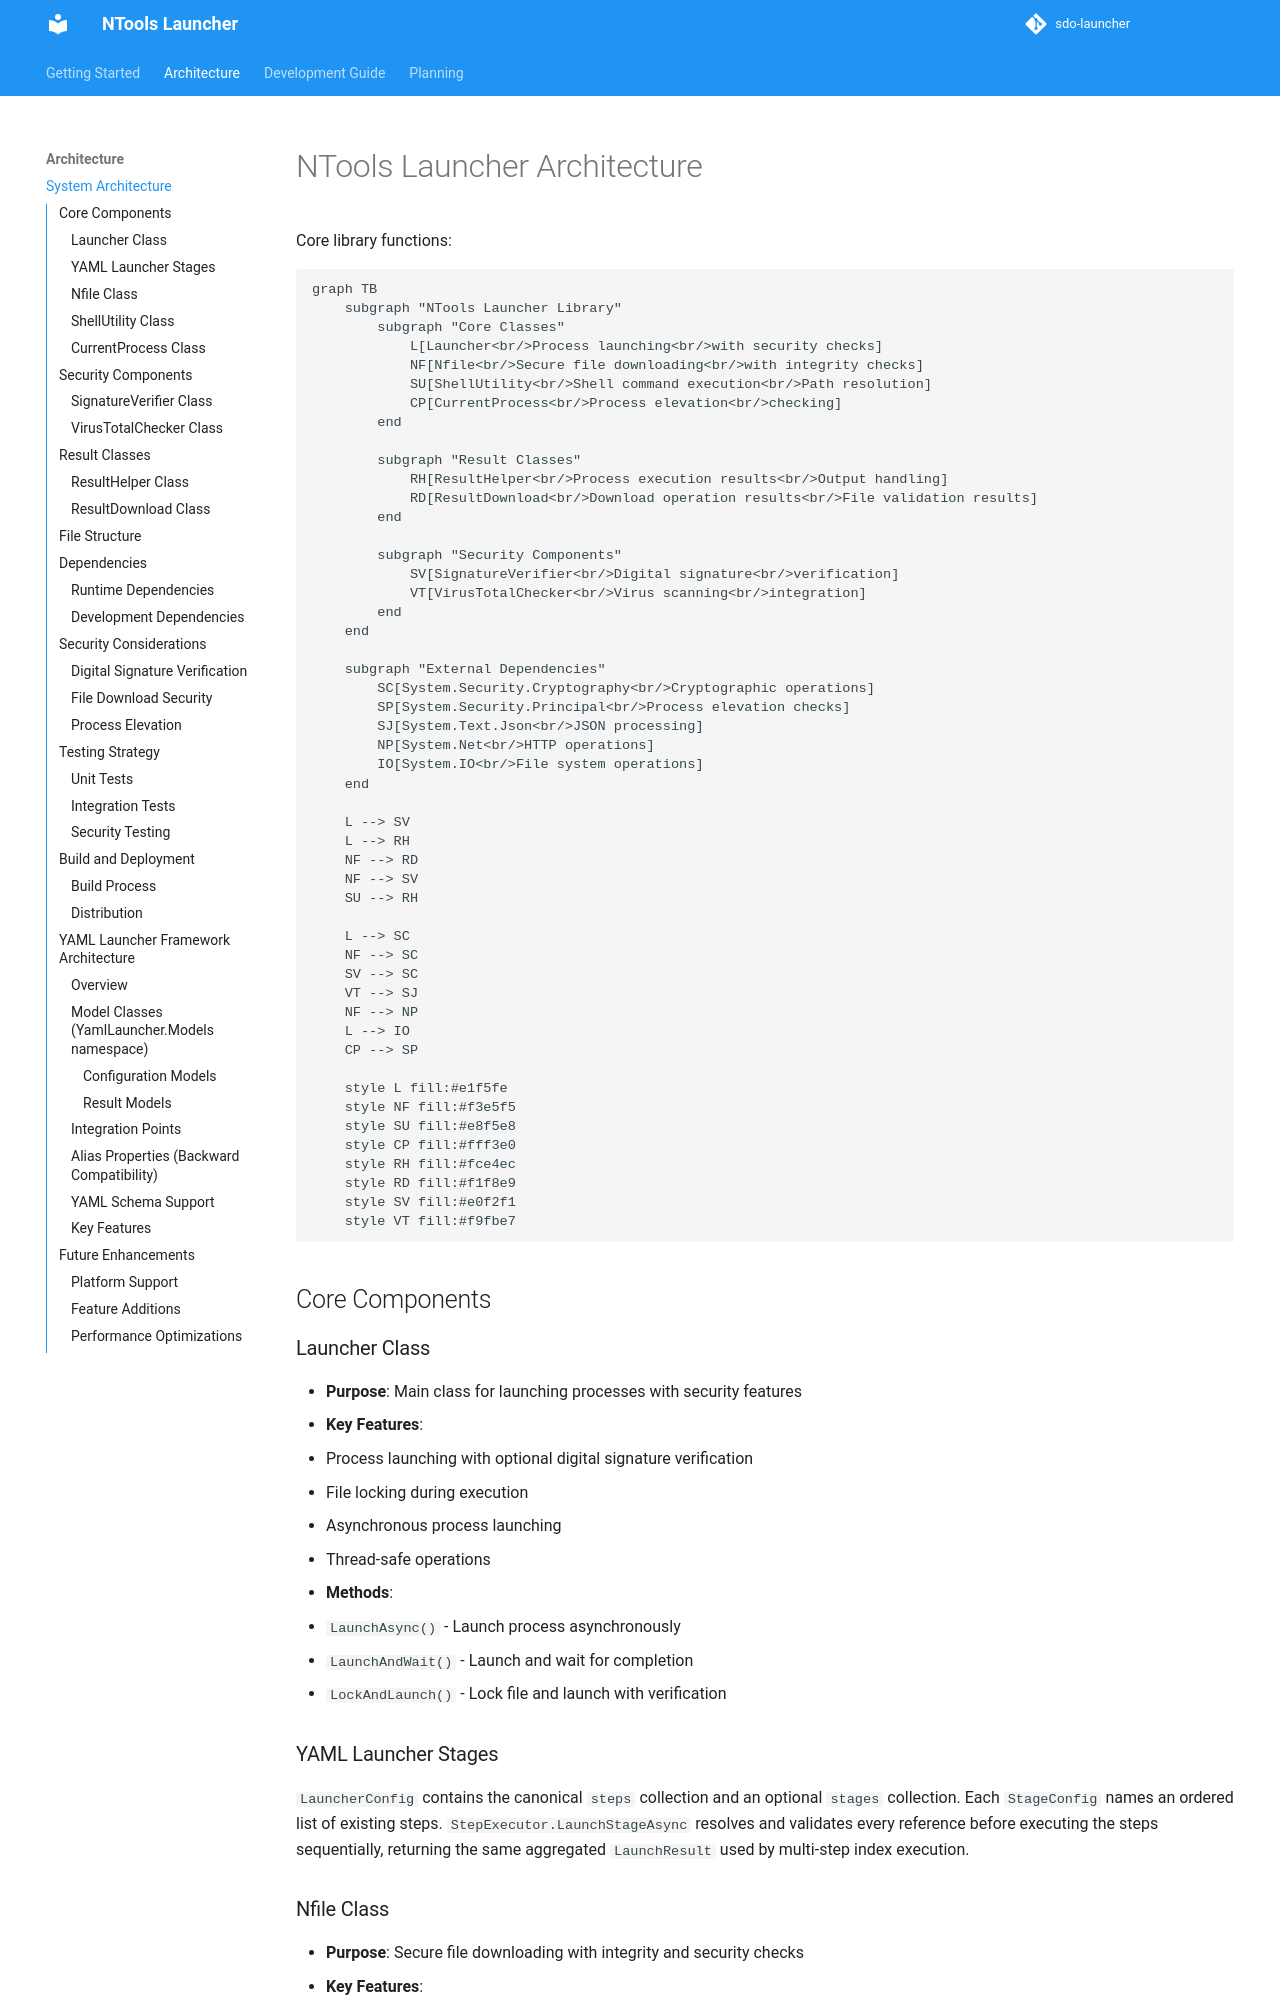

repository: naz-hage/sdo-launcher · page: architecture/index.html · generator: mkdocs

# NTools Launcher Architecture

Core library functions:

```mermaid
graph TB
    subgraph "NTools Launcher Library"
        subgraph "Core Classes"
            L[Launcher<br/>Process launching<br/>with security checks]
            NF[Nfile<br/>Secure file downloading<br/>with integrity checks]
            SU[ShellUtility<br/>Shell command execution<br/>Path resolution]
            CP[CurrentProcess<br/>Process elevation<br/>checking]
        end

        subgraph "Result Classes"
            RH[ResultHelper<br/>Process execution results<br/>Output handling]
            RD[ResultDownload<br/>Download operation results<br/>File validation results]
        end

        subgraph "Security Components"
            SV[SignatureVerifier<br/>Digital signature<br/>verification]
            VT[VirusTotalChecker<br/>Virus scanning<br/>integration]
        end
    end

    subgraph "External Dependencies"
        SC[System.Security.Cryptography<br/>Cryptographic operations]
        SP[System.Security.Principal<br/>Process elevation checks]
        SJ[System.Text.Json<br/>JSON processing]
        NP[System.Net<br/>HTTP operations]
        IO[System.IO<br/>File system operations]
    end

    L --> SV
    L --> RH
    NF --> RD
    NF --> SV
    SU --> RH

    L --> SC
    NF --> SC
    SV --> SC
    VT --> SJ
    NF --> NP
    L --> IO
    CP --> SP

    style L fill:#e1f5fe
    style NF fill:#f3e5f5
    style SU fill:#e8f5e8
    style CP fill:#fff3e0
    style RH fill:#fce4ec
    style RD fill:#f1f8e9
    style SV fill:#e0f2f1
    style VT fill:#f9fbe7
```

## Core Components

### Launcher Class
- **Purpose**: Main class for launching processes with security features
- **Key Features**:
  - Process launching with optional digital signature verification
  - File locking during execution
  - Asynchronous process launching
  - Thread-safe operations
- **Methods**:
  - `LaunchAsync()` - Launch process asynchronously
  - `LaunchAndWait()` - Launch and wait for completion
  - `LockAndLaunch()` - Lock file and launch with verification

### YAML Launcher Stages

`LauncherConfig` contains the canonical `steps` collection and an optional
`stages` collection. Each `StageConfig` names an ordered list of existing
steps. `StepExecutor.LaunchStageAsync` resolves and validates every reference
before executing the steps sequentially, returning the same aggregated
`LaunchResult` used by multi-step index execution.
